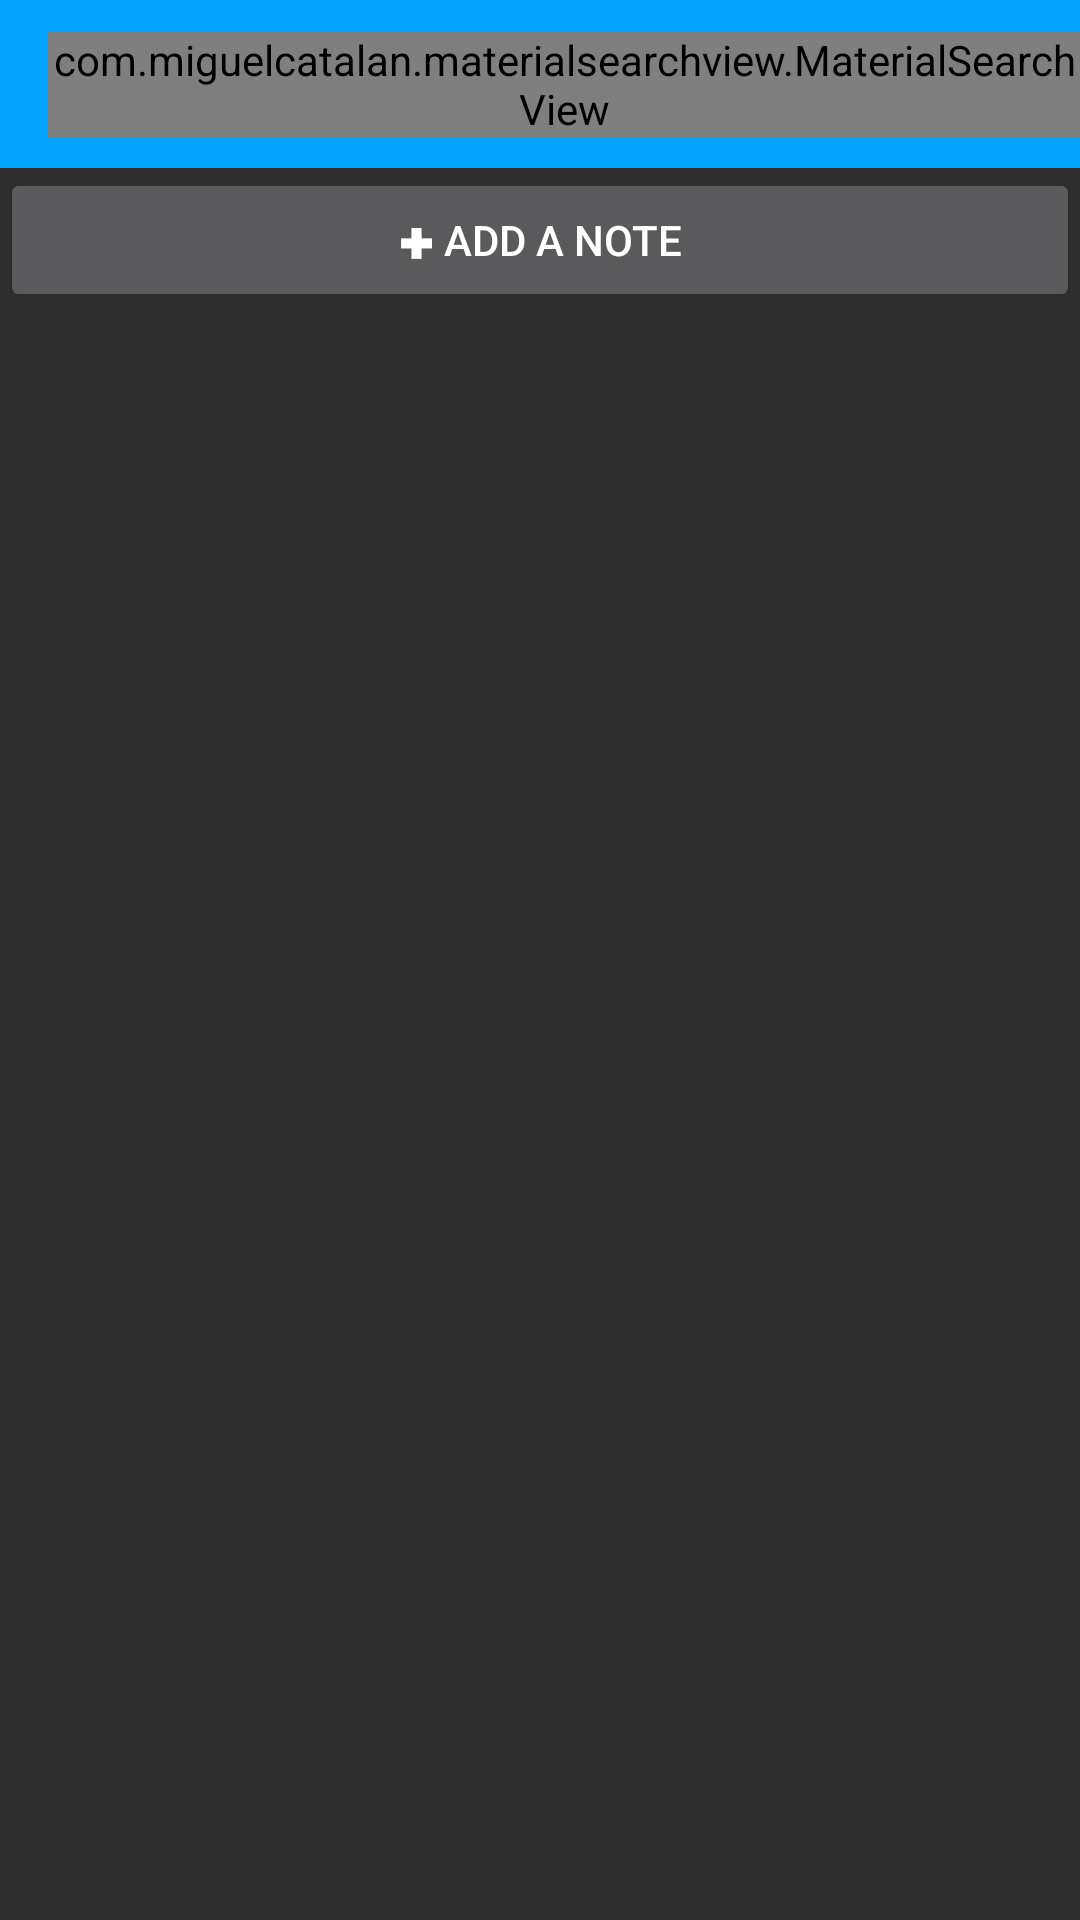

Write the Android layout XML for this screen, with the resource values it uses.
<!-- AndroidManifest.xml: application theme AppTheme.NoActionBar -->
<!-- res/layout/list_notes.xml -->
<?xml version="1.0" encoding="utf-8"?>
<LinearLayout xmlns:android="http://schemas.android.com/apk/res/android"
    xmlns:tools="http://schemas.android.com/tools"
    android:layout_width="match_parent"
    android:layout_height="match_parent"
    xmlns:app="http://schemas.android.com/apk/res-auto"
    android:orientation="vertical"
    android:background="@drawable/background"
    tools:context=".ListNotes">


    <androidx.appcompat.widget.Toolbar
        android:id="@+id/toolbar"
        android:layout_width="match_parent"
        android:layout_height="wrap_content"
        android:background="#03a5fc">

        <LinearLayout
            android:layout_width="match_parent"
            android:layout_height="wrap_content"
            android:orientation="horizontal">
            <com.miguelcatalan.materialsearchview.MaterialSearchView
                android:id="@+id/search_view"
                android:layout_width="match_parent"
                android:layout_height="wrap_content"
                android:textColorHint="@color/black"
                app:searchBackground="@color/toolbar"/>
        </LinearLayout>

    </androidx.appcompat.widget.Toolbar>
    <Button
        android:id="@+id/btn_adding"
        android:layout_width="match_parent"
        android:layout_height="wrap_content"
        android:text="✚ ADD A NOTE" />
    <ListView
        android:id="@+id/list_view"
        android:layout_width="match_parent"
        android:layout_height="match_parent"
        android:divider="@null"
        android:dividerHeight="10sp"
        android:padding="10dp"/>
</LinearLayout>
<!-- resources referenced by this layout -->
<resources>
  <color name="black">#FF000000</color>
  <color name="toolbar">#03a5fc</color>
  <style name="AppTheme.NoActionBar" parent="Theme.AppCompat">
          <item name="windowActionBar">false</item>
          <item name="windowNoTitle">true</item>
      </style>
</resources>
